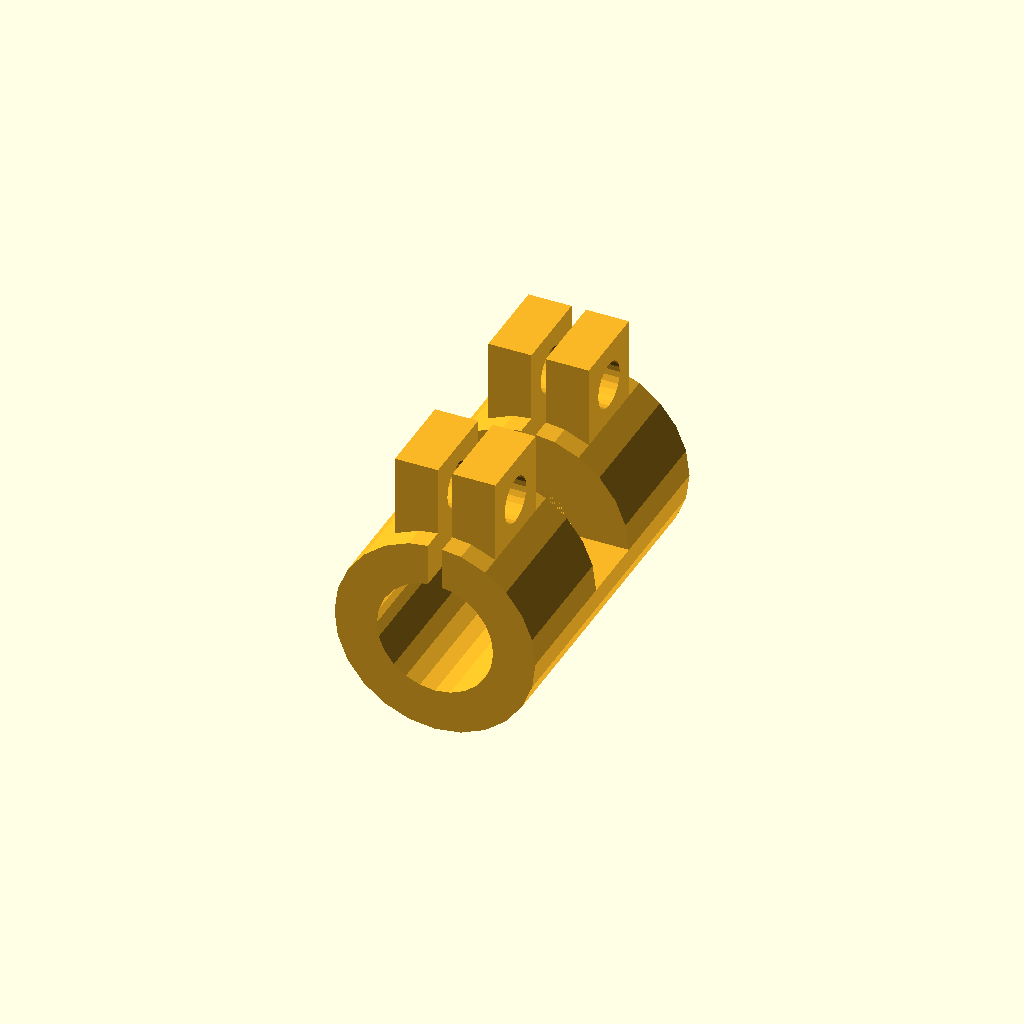
Cell 1 — every parameter at its default value.
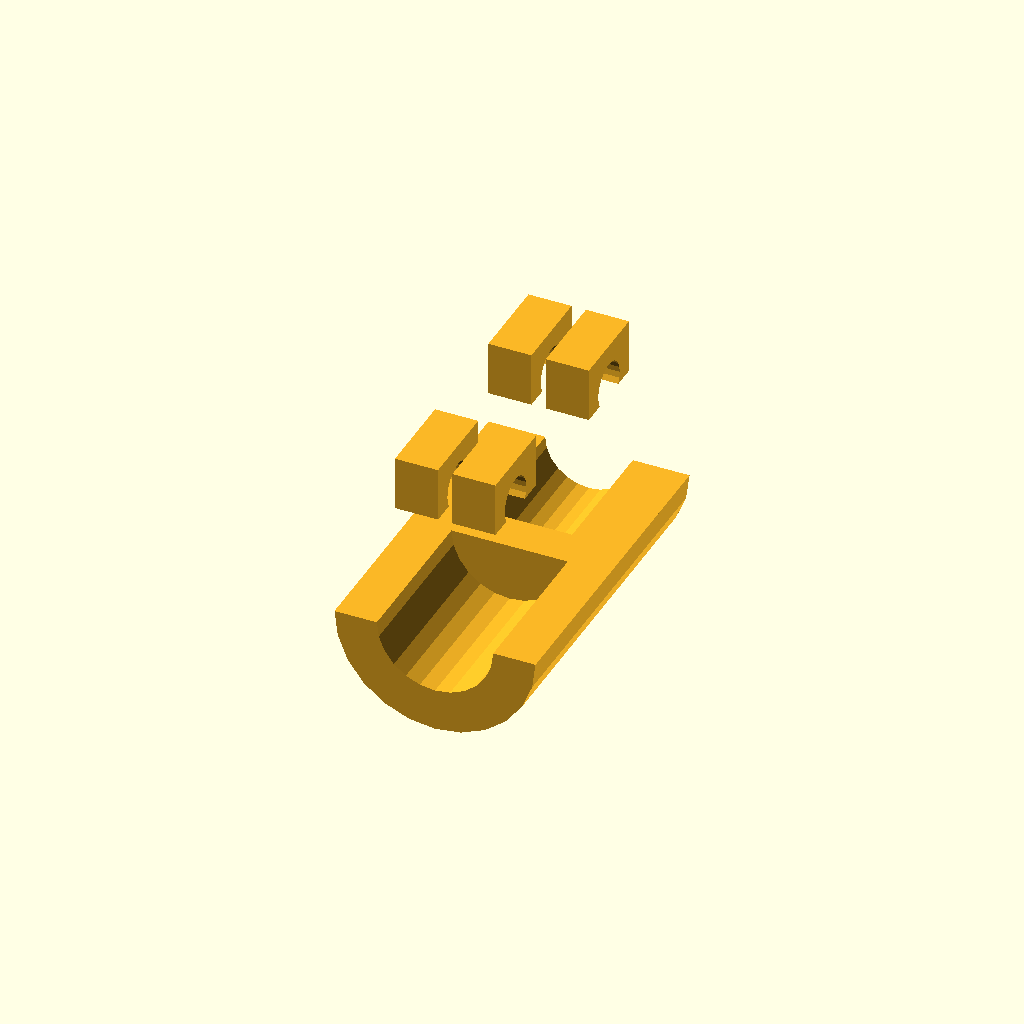
Cell 2 — part_cutaway set to true, the other parameters unchanged.
One fixed orthographic camera (rotation 55°, 0°, 25°; colour scheme Cornfield) for every cell.
OpenSCAD source file cad/deprecated/oldham_coupler_DEPRECATED.scad:
// Legacy wrapper kept so older bookmarks still open the current coupler.
// The design has been changed from an Oldham coupler to a solid sleeve coupler.

part_mode = "solid_coupler";
part_cutaway = false;

include <../frame_master.scad>
Parameter table extracted from the source (name, type, default, range or options):
part_mode: string, default "solid_coupler"
part_cutaway: bool, default false
